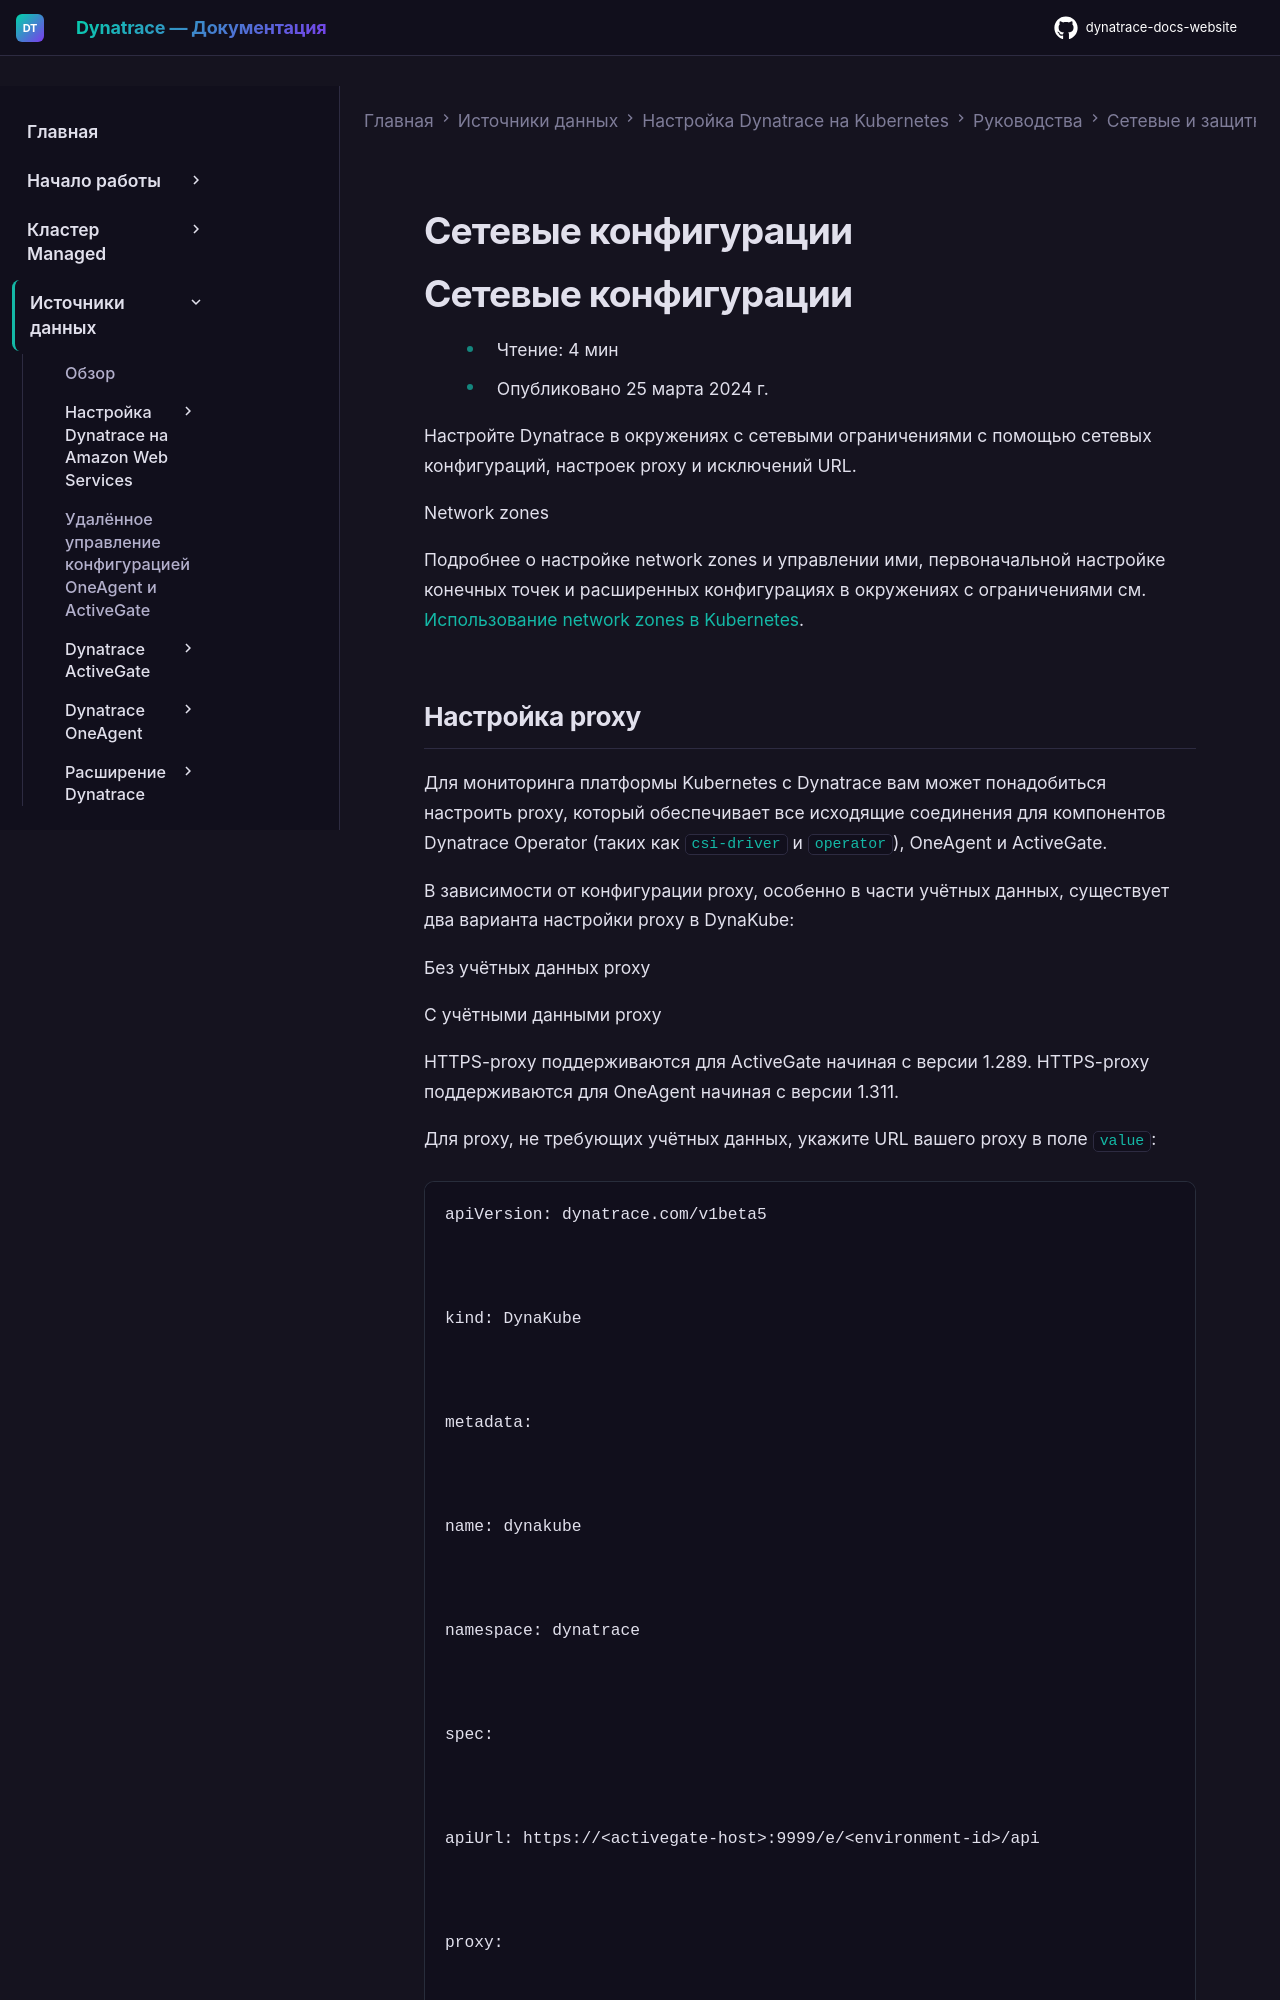

repository: Yerkebulan-Ardabayev/dynatrace-docs-website · page: managed-ru/ingest-from/setup-on-k8s/guides/networking-security-compliance/network-configurations/index.html · generator: mkdocs

---
title: Сетевые конфигурации
source: https://docs.dynatrace.com/managed/ingest-from/setup-on-k8s/guides/networking-security-compliance/network-configurations
scraped: 2026-05-12T11:50:11.772217
---

# Сетевые конфигурации

# Сетевые конфигурации

* Чтение: 4 мин
* Опубликовано 25 марта 2024 г.

Настройте Dynatrace в окружениях с сетевыми ограничениями с помощью сетевых конфигураций, настроек proxy и исключений URL.

Network zones

Подробнее о настройке network zones и управлении ими, первоначальной настройке конечных точек и расширенных конфигурациях в окружениях с ограничениями см. [Использование network zones в Kubernetes](/managed/ingest-from/setup-on-k8s/guides/networking-security-compliance/network-configurations/network-zones "Настройка и использование network zones в окружениях Kubernetes с помощью Dynatrace Operator.").
